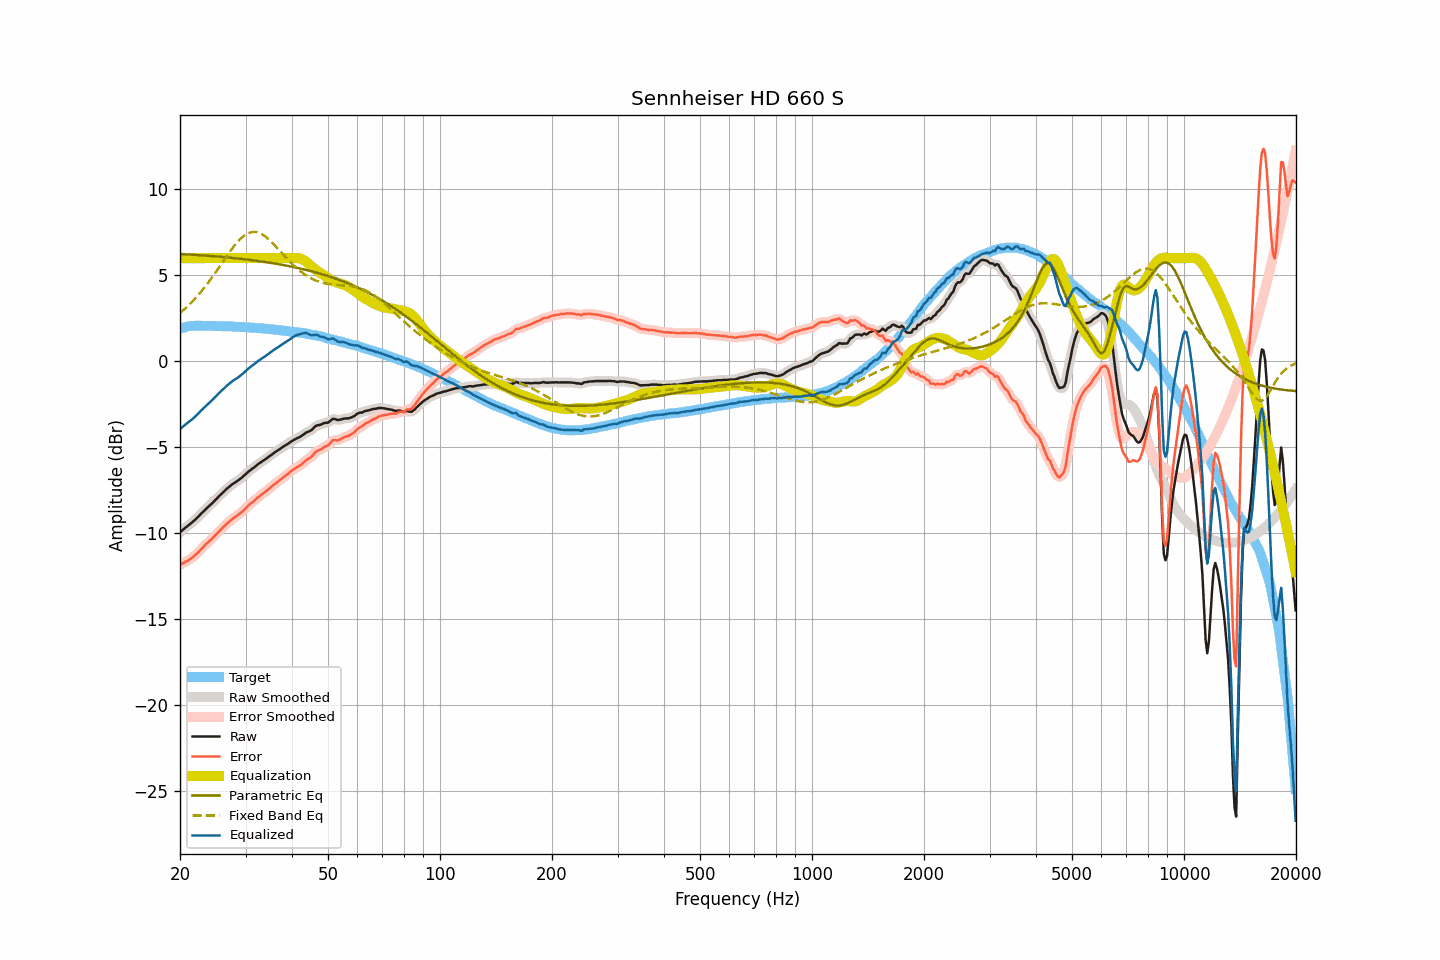

Source data for this figure (header and first rows):
frequency, raw, smoothed, error, error_smoothed, equalization, parametric_eq, fixed_band_eq, equalized_raw, equalized_smoothed, target
20.00, -9.96, -9.96, -11.85, -11.85, 6.00, 6.24, 2.80, -3.96, -3.96, 1.89
20.20, -9.87, -9.87, -11.79, -11.80, 6.00, 6.24, 2.88, -3.87, -3.87, 1.92
20.40, -9.79, -9.79, -11.74, -11.74, 6.00, 6.23, 2.96, -3.79, -3.79, 1.95
20.61, -9.71, -9.71, -11.68, -11.69, 6.00, 6.23, 3.05, -3.71, -3.71, 1.97
20.81, -9.64, -9.64, -11.64, -11.64, 6.00, 6.22, 3.14, -3.64, -3.64, 2.00
21.02, -9.57, -9.57, -11.60, -11.59, 6.00, 6.21, 3.23, -3.57, -3.57, 2.03
21.23, -9.50, -9.50, -11.54, -11.54, 6.00, 6.21, 3.32, -3.50, -3.50, 2.04
21.44, -9.42, -9.42, -11.47, -11.47, 6.00, 6.20, 3.41, -3.42, -3.42, 2.05
21.66, -9.34, -9.34, -11.40, -11.40, 6.00, 6.20, 3.51, -3.34, -3.34, 2.06
21.87, -9.26, -9.26, -11.32, -11.32, 6.00, 6.19, 3.61, -3.26, -3.26, 2.06
22.09, -9.17, -9.17, -11.24, -11.24, 6.00, 6.18, 3.71, -3.17, -3.17, 2.07
22.31, -9.08, -9.08, -11.15, -11.15, 6.00, 6.18, 3.82, -3.08, -3.08, 2.07
22.54, -8.98, -8.98, -11.05, -11.05, 6.00, 6.17, 3.93, -2.98, -2.98, 2.07
22.76, -8.88, -8.88, -10.95, -10.95, 6.00, 6.17, 4.04, -2.88, -2.88, 2.07
22.99, -8.79, -8.79, -10.85, -10.85, 6.00, 6.16, 4.15, -2.79, -2.79, 2.06
23.22, -8.70, -8.70, -10.76, -10.76, 6.00, 6.15, 4.27, -2.70, -2.70, 2.06
23.45, -8.61, -8.61, -10.66, -10.66, 6.00, 6.15, 4.39, -2.61, -2.61, 2.05
23.69, -8.52, -8.52, -10.58, -10.58, 6.00, 6.14, 4.51, -2.52, -2.52, 2.05
23.92, -8.43, -8.43, -10.48, -10.49, 6.00, 6.13, 4.63, -2.43, -2.43, 2.05
24.16, -8.35, -8.35, -10.41, -10.41, 6.00, 6.12, 4.76, -2.35, -2.35, 2.06
24.40, -8.26, -8.26, -10.32, -10.32, 6.00, 6.12, 4.89, -2.26, -2.26, 2.06
24.65, -8.17, -8.17, -10.22, -10.22, 6.00, 6.11, 5.02, -2.17, -2.17, 2.05
24.89, -8.07, -8.07, -10.12, -10.12, 6.00, 6.10, 5.15, -2.07, -2.07, 2.05
25.14, -7.98, -7.98, -10.03, -10.03, 6.00, 6.09, 5.29, -1.98, -1.98, 2.05
25.39, -7.88, -7.88, -9.93, -9.93, 6.00, 6.09, 5.42, -1.88, -1.88, 2.05
25.65, -7.79, -7.79, -9.84, -9.83, 6.00, 6.08, 5.56, -1.79, -1.79, 2.05
25.91, -7.70, -7.70, -9.74, -9.74, 6.00, 6.07, 5.70, -1.70, -1.70, 2.04
26.16, -7.61, -7.61, -9.64, -9.65, 6.00, 6.06, 5.83, -1.61, -1.61, 2.03
26.43, -7.52, -7.52, -9.56, -9.55, 6.00, 6.05, 5.97, -1.52, -1.52, 2.03
26.69, -7.43, -7.43, -9.46, -9.46, 6.00, 6.04, 6.10, -1.43, -1.43, 2.03
26.96, -7.35, -7.35, -9.38, -9.38, 6.00, 6.04, 6.24, -1.35, -1.35, 2.03
27.23, -7.27, -7.27, -9.30, -9.30, 6.00, 6.03, 6.37, -1.27, -1.27, 2.03
27.50, -7.20, -7.20, -9.23, -9.23, 6.00, 6.02, 6.50, -1.20, -1.20, 2.03
27.77, -7.13, -7.13, -9.15, -9.15, 6.00, 6.01, 6.62, -1.13, -1.13, 2.02
28.05, -7.07, -7.07, -9.09, -9.08, 6.00, 6.00, 6.74, -1.07, -1.07, 2.02
28.33, -7.01, -7.01, -9.01, -9.02, 6.00, 5.99, 6.85, -1.01, -1.01, 2.00
28.62, -6.95, -6.95, -8.95, -8.95, 6.00, 5.98, 6.96, -0.95, -0.95, 2.00
28.90, -6.88, -6.88, -8.88, -8.88, 6.00, 5.97, 7.06, -0.88, -0.88, 2.00
29.19, -6.81, -6.81, -8.80, -8.80, 6.00, 5.96, 7.16, -0.81, -0.81, 1.99
29.48, -6.73, -6.73, -8.73, -8.72, 6.00, 5.95, 7.24, -0.73, -0.73, 2.00
29.78, -6.64, -6.64, -8.63, -8.63, 6.00, 5.94, 7.31, -0.64, -0.64, 1.99
30.08, -6.55, -6.55, -8.54, -8.54, 6.00, 5.92, 7.37, -0.55, -0.55, 1.98
30.38, -6.47, -6.47, -8.44, -8.44, 6.00, 5.91, 7.43, -0.47, -0.47, 1.97
30.68, -6.39, -6.39, -8.36, -8.36, 6.00, 5.90, 7.47, -0.39, -0.39, 1.97
30.99, -6.32, -6.32, -8.28, -8.28, 6.00, 5.89, 7.50, -0.32, -0.32, 1.96
31.30, -6.25, -6.25, -8.21, -8.21, 6.00, 5.88, 7.52, -0.25, -0.25, 1.96
31.61, -6.18, -6.18, -8.13, -8.13, 6.00, 5.87, 7.53, -0.18, -0.18, 1.95
31.93, -6.11, -6.11, -8.05, -8.05, 6.00, 5.85, 7.52, -0.11, -0.11, 1.94
32.24, -6.03, -6.03, -7.96, -7.97, 6.00, 5.84, 7.50, -0.03, -0.03, 1.93
32.57, -5.96, -5.96, -7.89, -7.89, 6.00, 5.83, 7.47, 0.04, 0.04, 1.93
32.89, -5.90, -5.90, -7.82, -7.82, 6.00, 5.82, 7.44, 0.10, 0.10, 1.92
33.22, -5.83, -5.83, -7.74, -7.75, 6.00, 5.80, 7.39, 0.17, 0.17, 1.91
33.55, -5.77, -5.77, -7.68, -7.68, 6.00, 5.79, 7.33, 0.23, 0.23, 1.91
33.89, -5.71, -5.71, -7.61, -7.60, 6.00, 5.77, 7.26, 0.29, 0.29, 1.89
34.23, -5.64, -5.64, -7.53, -7.53, 6.00, 5.76, 7.19, 0.36, 0.36, 1.89
34.57, -5.57, -5.57, -7.45, -7.45, 6.00, 5.75, 7.11, 0.43, 0.43, 1.88
34.92, -5.50, -5.50, -7.37, -7.37, 6.00, 5.73, 7.03, 0.50, 0.50, 1.87
35.27, -5.43, -5.43, -7.29, -7.29, 6.00, 5.72, 6.93, 0.57, 0.57, 1.86
35.62, -5.36, -5.36, -7.21, -7.21, 6.00, 5.70, 6.84, 0.64, 0.64, 1.85
35.97, -5.30, -5.30, -7.14, -7.14, 6.00, 5.69, 6.74, 0.70, 0.70, 1.83
... 635 more rows
